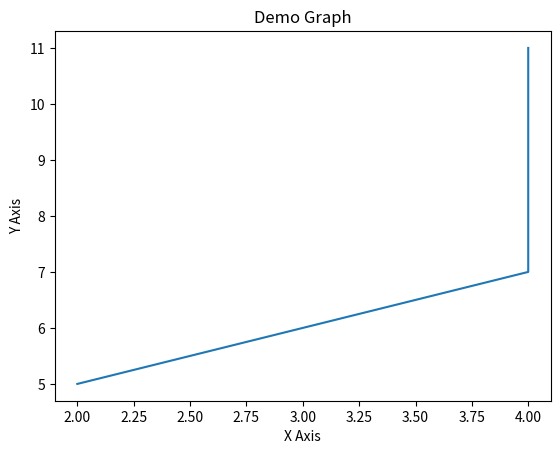

Write the Python code that produced this figure.


# Import relevant library
import matplotlib.pyplot as plt  # Correct import statement

# Assign values to x and y axis
x = [2, 3, 4, 4]
y = [5, 6, 7,11]

# Plot the graph
plt.plot(x, y)

# Name the x and y axis
plt.xlabel('X Axis')
plt.ylabel('Y Axis')

# Name the Graph title
plt.title('Demo Graph')

# Show the graph
plt.show()
